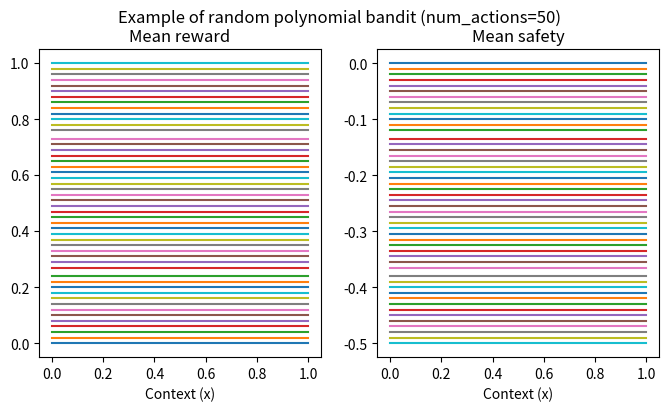
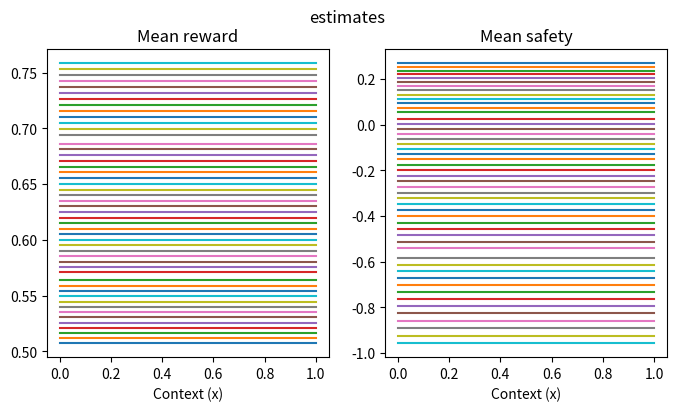

Here is the Python script that generated these plots, in order:
from functools import partial

import numpy as np
import matplotlib.pyplot as plt

class BanditEnv:
    
    def __init__(
            self, 
            x_dist,
            action_space,
            feature_vector,
            reward_param,
            safety_param,
            outcome_std_dev,
            outcome_correlation
        ):
        self.x_dist = x_dist
        self.action_space = action_space
        self.feature_vector = feature_vector
        self.reward_param = reward_param
        self.safety_param = safety_param
        self.outcome_covariance = outcome_std_dev**2 * np.array(
            [[1, outcome_correlation], [outcome_correlation, 1]]
        )
        
        self.X = []
        self.phi_XA = []
        self.A = []
        self.R = []
        self.S = []
        
        self.R_mean = []
        self.S_mean = []
        
        self.t = 0
        self.current_x = None
        
    def sample(self):
        self.current_x = self.x_dist()
        return self.current_x
    
    def _get_noise(self, a):
        reward_noise, safety_noise = np.random.multivariate_normal(
            np.zeros(2), self.outcome_covariance
        )
        return reward_noise, safety_noise
    
    def act(self, a):
        phi = self.feature_vector(self.current_x, a)
        mean_reward = np.dot(phi, self.reward_param)
        mean_safety = np.dot(phi, self.safety_param)
                        
        reward_noise, safety_noise = self._get_noise(a)
        
        r, s = mean_reward + reward_noise, mean_safety + safety_noise
        
        self.X.append(self.current_x)
        self.phi_XA.append(phi)
        self.A.append(a)
        self.R.append(r)
        self.S.append(s)
        
        self.R_mean.append(mean_reward)
        self.S_mean.append(mean_safety)
        
        self.t += 1
    
    def get_mean_rewards(self, a):
        """ Convenience function """
        phi = self.feature_vector(self.current_x, a)
        mean_reward = np.dot(phi, self.reward_param)
        mean_safety = np.dot(phi, self.safety_param)
        return mean_reward, mean_safety
    
    def plot(self, figsize=(8,4), title="", reward_param=None, safety_param=None, legend=True):
        reward_param = self.reward_param if reward_param is None else reward_param
        safety_param = self.safety_param if safety_param is None else safety_param
        targets = {"Mean reward" : reward_param, "Mean safety" : safety_param}

        fig, axes = plt.subplots(nrows=1, ncols=2, figsize=figsize)
        for idx, (label, param) in enumerate(targets.items()):
            ax = axes[idx]
            X_grid = np.linspace(0, 1, 70)
            for a_idx, a in enumerate(self.action_space):
                phi_a = self.feature_vector(X_grid, a)             
                ax.plot(X_grid, phi_a @ param, label=f"action={a}")
            ax.set_title(label)
            ax.set_xlabel("Context (x)")
        
        if legend:
            axes[-1].legend()
        plt.suptitle(title)
        return fig, axes
       
def polynomial_feature(x, a, p, num_actions):
    x_vec = np.array([x**j for j in range(p+1)])
    phi_xa = np.concatenate([(a==k)*x_vec for k in range(num_actions)]).T
    return phi_xa

def get_polynomial_bandit():
    theta_reward_0 = np.array([0, 2, 0, -2])*0
    theta_reward_1 = np.array([-1, 0.5, 2, 0])
    theta_reward = np.concatenate((theta_reward_0, theta_reward_1))
    
    theta_safety_0 = np.array([0, 0, 0, 0])
    theta_safety_1 = np.array([1, -1, 0, -1])
    theta_safety = np.concatenate((theta_safety_0, theta_safety_1))
    
    bandit = BanditEnv(
        x_dist=np.random.uniform, 
        action_space=[0,1],
        feature_vector=partial(polynomial_feature, p=3, num_actions=2),
        reward_param=theta_reward,
        safety_param=theta_safety,
        outcome_std_dev=2,
        outcome_correlation=0.8
    )
    return bandit

def get_random_polynomial_bandit(num_actions, outcome_correlation, p=3, seed=None):   
    rng = np.random.default_rng(seed=seed)
    
    param_size = (p+1)*num_actions
    theta_reward = rng.normal(size=param_size)
    theta_safety = rng.normal(size=param_size)  
    
    bandit = BanditEnv(
        x_dist=np.random.uniform, 
        action_space=range(num_actions),
        feature_vector=partial(polynomial_feature, p=p, num_actions=num_actions),
        reward_param=theta_reward,
        safety_param=theta_safety,
        outcome_std_dev=2,
        outcome_correlation=outcome_correlation
    )
    return bandit
    
def sinusoidal_feature(x, a):
    one = np.ones_like(x)
    phi_xa = np.array(
        [one, (a!=0)*one, (a!=0)*x, a, (a!=0)*np.sin(x*5 + a), 
         x, x**2, np.sin(x*5), x*a]
    ).T
    return phi_xa

def get_sinusoidal_bandit():
    theta_reward = np.array([0, 0, 2,    1, 1, 0, 0, 0, 0])
    theta_safety = np.array([0, 1, 2, -0.5, 0, 0, 0, 0, 0])
   
    bandit = BanditEnv(
        x_dist=np.random.uniform, 
        action_space=range(6),
        feature_vector=sinusoidal_feature,
        reward_param=theta_reward,
        safety_param=theta_safety,
        outcome_std_dev=2,
        outcome_correlation=0.8
    )
    return bandit

def get_random_action_bandit(num_actions, outcome_correlation, p=3, seed=None):
    """ A non-contextual bandit. """
    rng = np.random.default_rng(seed=seed)
    
    param_size = (p+1)
    theta_reward = rng.normal(size=param_size)
    theta_safety = rng.normal(size=param_size)
    
    def polynomial_action(x, a):
        return polynomial_feature(np.full_like(x, a, dtype=float), 0, p=p, num_actions=1)
    
    action_space = np.round(np.linspace(0, 1, num=num_actions),2)
    
    bandit = BanditEnv(
        x_dist=lambda : 0, 
        action_space=action_space,
        feature_vector=polynomial_action,
        reward_param=theta_reward,
        safety_param=theta_safety,
        outcome_std_dev=2,
        outcome_correlation=outcome_correlation
    )
    return bandit

def get_example_bandit(num_actions, p=2, seed=None):
    """ A non-contextual bandit. """
    
    param_size = (p+1)
    theta_reward = np.zeros(param_size)
    theta_reward[1] = 1
    theta_safety = -0.5*theta_reward
    
    def polynomial_action(x, a):
        return polynomial_feature(np.full_like(x, a, dtype=float), 0, p=p, num_actions=1)
    
    action_space = np.round(np.linspace(0, 1, num=num_actions),2)
    
    bandit = BanditEnv(
        x_dist=lambda : 0, 
        action_space=action_space,
        feature_vector=polynomial_action,
        reward_param=theta_reward,
        safety_param=theta_safety,
        outcome_std_dev=1,
        outcome_correlation=0
    )
    return bandit

def get_standard_bandit(safety_means, outcome_std_dev):
    num_actions = len(safety_means)
    
    theta_reward = np.random.normal(size=num_actions)
    theta_safety = safety_means
    
    action_space = range(num_actions)
    
    def feature_vector(x, a):
        if type(x) is np.ndarray:
            phi_xa = np.zeros((len(x), num_actions))
            phi_xa[:, a] = 1
        else:
            phi_xa = np.zeros(num_actions)
            phi_xa[a] =1
        return phi_xa
                
    bandit = BanditEnv(
        x_dist=lambda : 0, 
        action_space=action_space,
        feature_vector=feature_vector,
        reward_param=theta_reward,
        safety_param=theta_safety,
        outcome_std_dev=outcome_std_dev,
        outcome_correlation=0
    )
    return bandit

def get_pretest_punisher(outcome_std_dev):
    """
    A bandit with many obviously-low-reward actions.
    """
    num_actions = 50
    num_good_actions = 1
    
    theta_reward = np.zeros(num_actions)
    theta_reward[0] = -1
    theta_reward[1:num_good_actions+1] = 5
    
    theta_safety = -np.ones(num_actions)
    theta_safety[1:num_good_actions+1] = 0.25
    theta_safety[0] = 0
    
    action_space = range(num_actions)
    
    def feature_vector(x, a):
        if type(x) is np.ndarray:
            phi_xa = np.zeros((len(x), num_actions))
            phi_xa[:, a] = 1
        else:
            phi_xa = np.zeros(num_actions)
            phi_xa[a] =1
        return phi_xa
                
    bandit = BanditEnv(
        x_dist=lambda : 0, 
        action_space=action_space,
        feature_vector=feature_vector,
        reward_param=theta_reward,
        safety_param=theta_safety,
        outcome_std_dev=outcome_std_dev,
        outcome_correlation=0
    )
    return bandit

if __name__ == "__main__":
    def linear_regression(x_mat, y, penalty=0.01):
        return np.linalg.solve(x_mat.T @ x_mat + penalty * np.identity(x_mat.shape[1]), x_mat.T @ y)
    
    num_actions = 50
    bandit = get_example_bandit(num_actions)

    for _ in range(60):
        x = bandit.sample()
        a = np.random.choice(bandit.action_space)
        bandit.act(a)
    
    phi_XA = np.array(bandit.phi_XA)
    reward_param_est = linear_regression(phi_XA, np.array(bandit.R), penalty=0.1)
    safety_param_est = linear_regression(phi_XA, np.array(bandit.S), penalty=0.1)
    
    bandit.plot(title=f"Example of random polynomial bandit (num_actions={num_actions})", legend=False)
    bandit.plot(reward_param = reward_param_est, safety_param = safety_param_est, title="estimates", legend=False)
